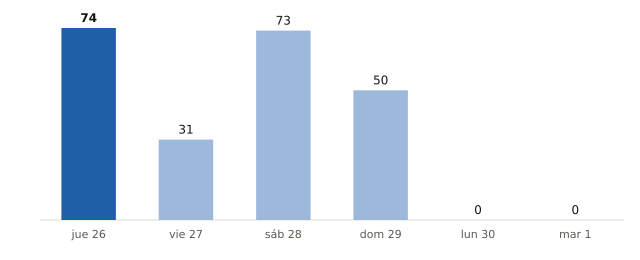

Source data for this figure (header and first rows):
fecha, municipios_prob_90_o_mas
2026-11-26, 74
2026-11-27, 31
2026-11-28, 73
2026-11-29, 50
2026-11-30, 0
2026-12-01, 0
